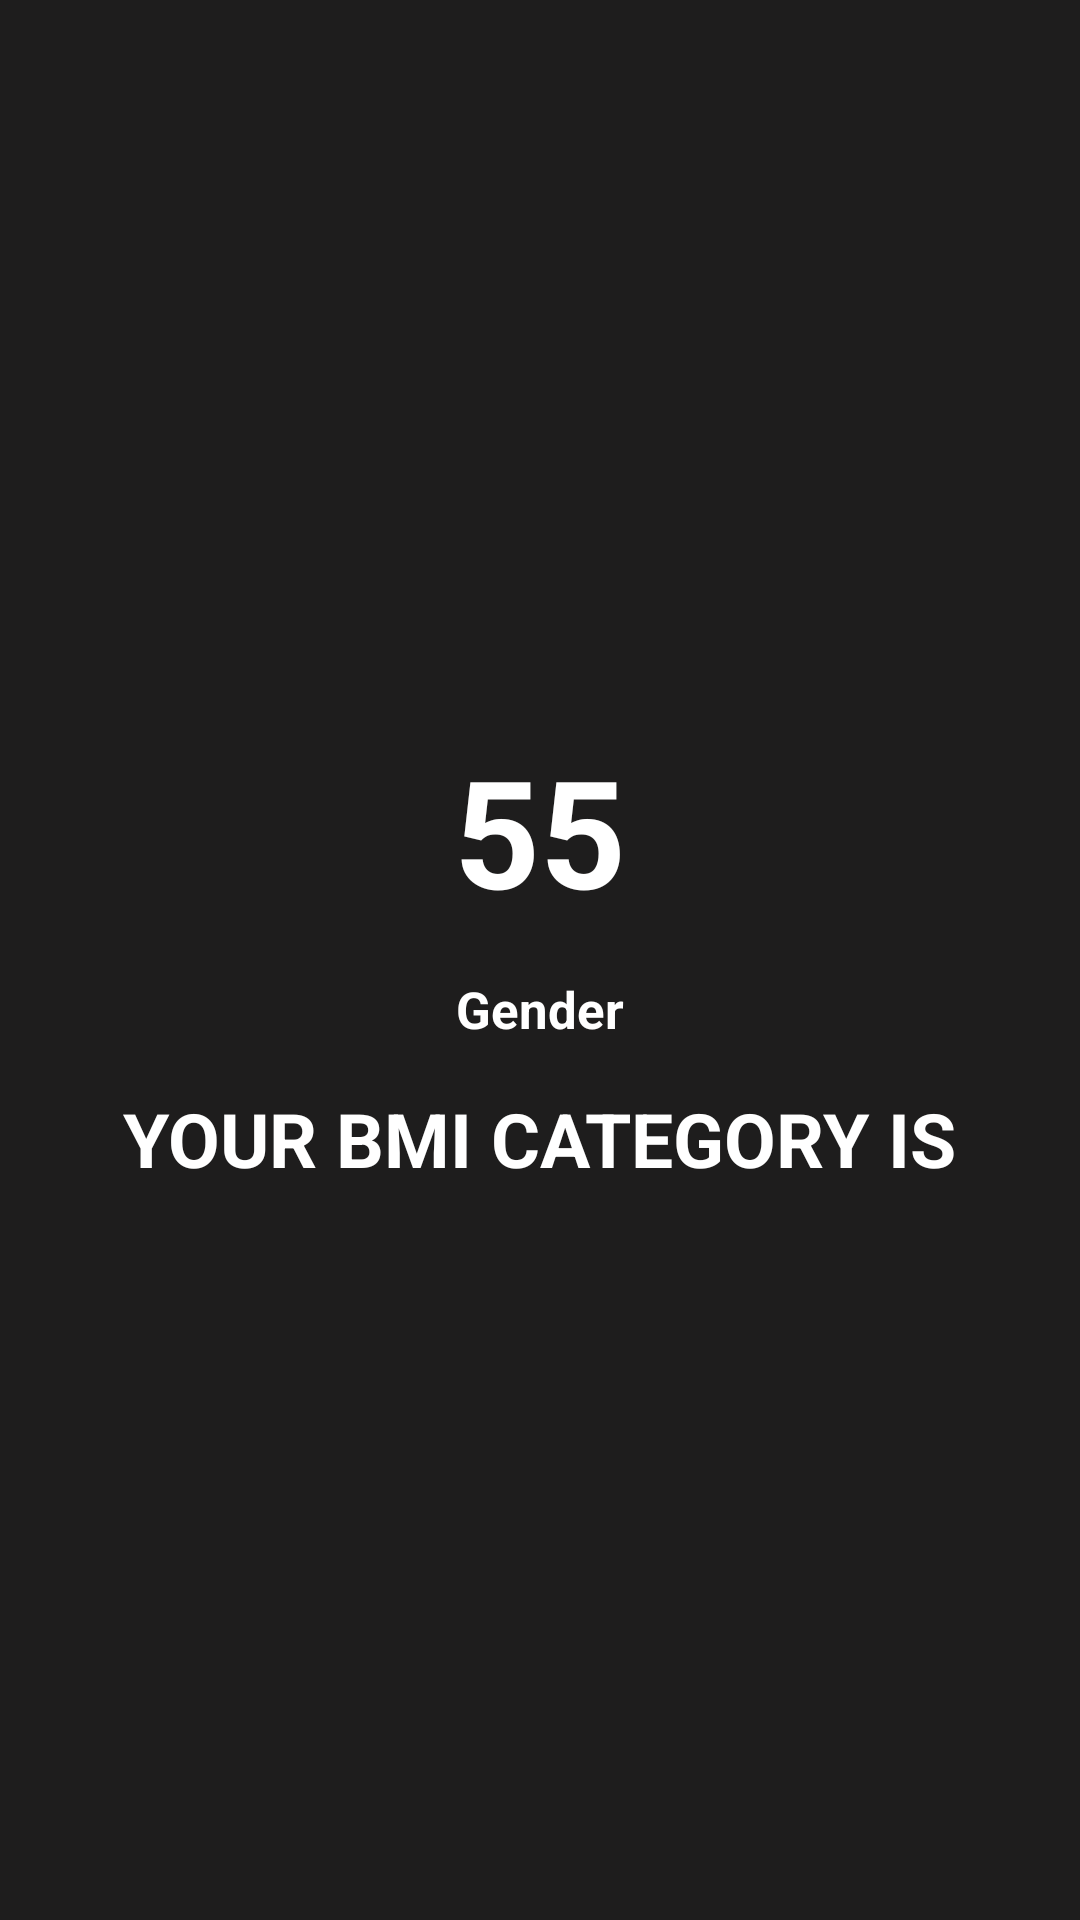

This screen was rendered from an Android layout file. Write that file and the resources it references.
<!-- AndroidManifest.xml: application theme Theme.GYMFITNESS -->
<!-- res/layout/activity_bmiactivity.xml -->
<?xml version="1.0" encoding="utf-8"?>
<RelativeLayout xmlns:android="http://schemas.android.com/apk/res/android"
    xmlns:app="http://schemas.android.com/apk/res-auto"
    xmlns:tools="http://schemas.android.com/tools"
    android:layout_width="match_parent"
    android:layout_height="match_parent"
    android:background="#1e1d1d"
    tools:context=".bmiactivity"
    android:id="@+id/bmiresultlayout">

    <ImageView
        android:id="@+id/imageview"
        android:layout_width="wrap_content"
        android:layout_height="wrap_content"
        android:layout_above="@id/contentlayout"
        android:layout_centerHorizontal="true"
        android:layout_marginBottom="30dp"
        android:padding="10dp"
        android:src="@drawable/ok"></ImageView>
    <RelativeLayout
        android:layout_width="match_parent"
        android:layout_height="wrap_content"
        android:padding="20dp"
        android:id="@+id/contentlayout"
        android:background="@drawable/heightbackground"
        android:layout_centerInParent="true">

        <TextView
            android:id="@+id/bmidisplay"
            android:layout_width="wrap_content"
            android:layout_height="wrap_content"
            android:layout_centerHorizontal="true"
            android:text="55"
            android:textColor="@color/white"
            android:textSize="50sp"
            android:textStyle="bold">
        </TextView>
        <TextView
            android:layout_width="wrap_content"
            android:layout_height="wrap_content"
            android:text="Gender"
            android:layout_marginTop="15dp"
            android:textSize="17sp"
            android:textStyle="bold"
            android:layout_below="@id/bmidisplay"
            android:layout_centerHorizontal="true"
            android:id="@+id/genderdisplay"
            android:textColor="@color/white">
        </TextView>

        <TextView
            android:layout_width="wrap_content"
            android:layout_height="wrap_content"
            android:layout_below="@+id/genderdisplay"
            android:layout_centerHorizontal="true"
            android:layout_marginTop="15dp"
            android:text="YOUR BMI CATEGORY IS"
            android:textColor="@color/white"
            android:textSize="25sp"
            android:textStyle="bold"
            android:id="@+id/bmicategory">
        </TextView>
    </RelativeLayout>


</RelativeLayout>
<!-- resources referenced by this layout -->
<resources>
  <color name="white">#FFFFFFFF</color>
  <style name="Theme.GYMFITNESS" parent="Theme.MaterialComponents.DayNight.NoActionBar">
          
          <item name="colorPrimary">@color/teal_200</item>
          <item name="colorPrimaryVariant">@color/teal_200</item>
          <item name="colorOnPrimary">@color/white</item>
          
          <item name="colorSecondary">@color/teal_200</item>
          <item name="colorSecondaryVariant">@color/teal_700</item>
          <item name="colorOnSecondary">@color/black</item>
          
          <item name="android:statusBarColor" tools:targetApi="l">?attr/colorPrimaryVariant</item>
          
      </style>
  <color name="teal_200">#FF03DAC5</color>
  <color name="teal_700">#FF018786</color>
  <color name="black">#FF000000</color>
</resources>
